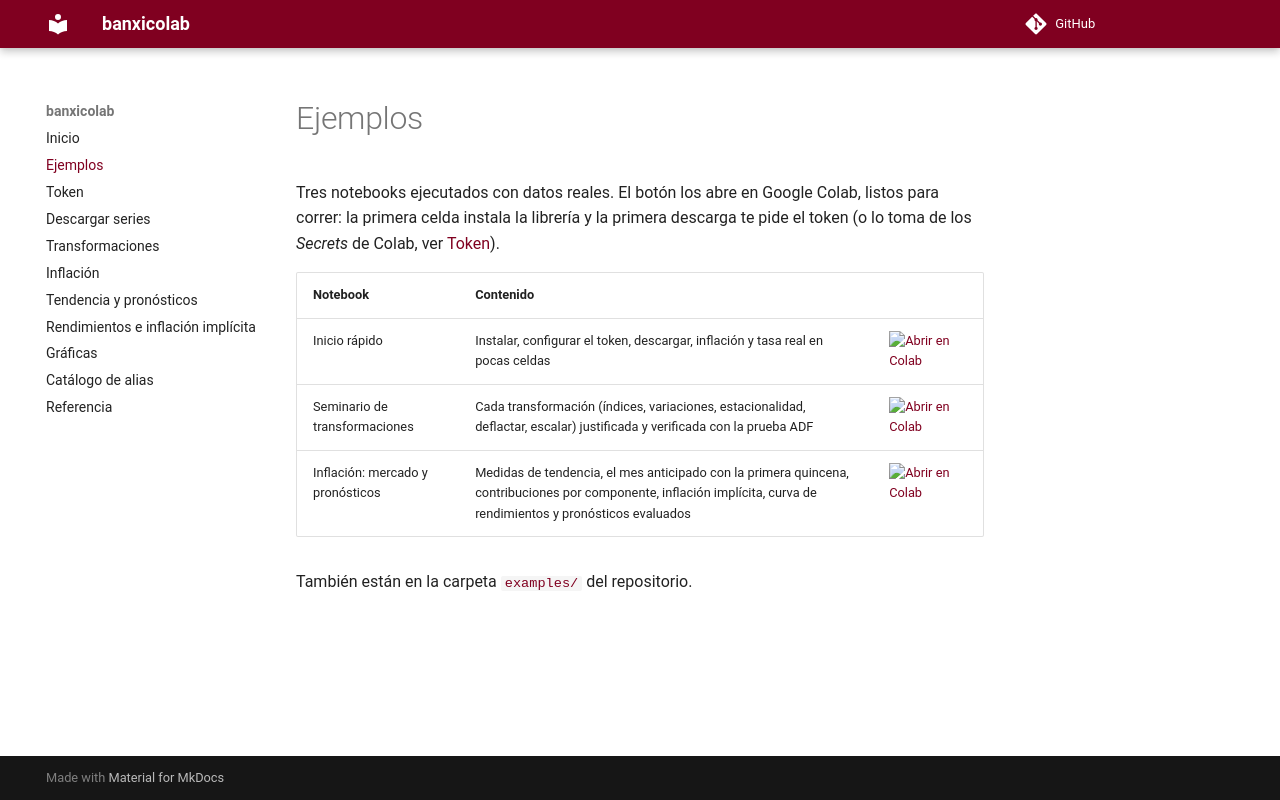

repository: AnaJZP/banxicolab · page: ejemplos/index.html · generator: mkdocs

# Ejemplos

Tres notebooks ejecutados con datos reales. El botón los abre en Google Colab,
listos para correr: la primera celda instala la librería y la primera descarga
te pide el token (o lo toma de los *Secrets* de Colab, ver [Token](token.md)).

| Notebook | Contenido | |
|---|---|---|
| Inicio rápido | Instalar, configurar el token, descargar, inflación y tasa real en pocas celdas | [![Abrir en Colab](https://colab.research.google.com/assets/colab-badge.svg)](https://colab.research.google.com/github/AnaJZP/banxicolab/blob/main/examples/inicio_rapido.ipynb) |
| Seminario de transformaciones | Cada transformación (índices, variaciones, estacionalidad, deflactar, escalar) justificada y verificada con la prueba ADF | [![Abrir en Colab](https://colab.research.google.com/assets/colab-badge.svg)](https://colab.research.google.com/github/AnaJZP/banxicolab/blob/main/examples/seminario_transformaciones.ipynb) |
| Inflación: mercado y pronósticos | Medidas de tendencia, el mes anticipado con la primera quincena, contribuciones por componente, inflación implícita, curva de rendimientos y pronósticos evaluados | [![Abrir en Colab](https://colab.research.google.com/assets/colab-badge.svg)](https://colab.research.google.com/github/AnaJZP/banxicolab/blob/main/examples/inflacion_mercado_y_pronosticos.ipynb) |

También están en la carpeta
[`examples/`](https://github.com/AnaJZP/banxicolab/tree/main/examples) del
repositorio.
